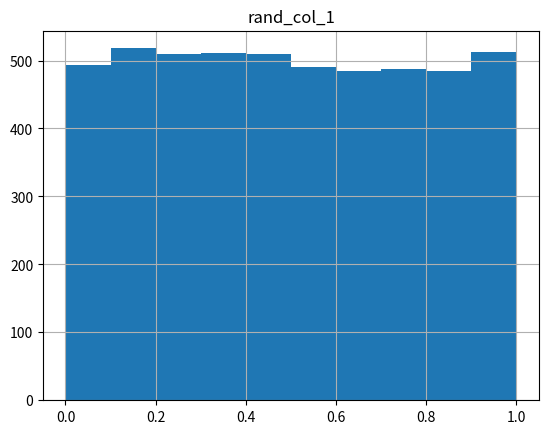

This figure's Python source:
""" def main():

   
[redacted]
    l = len(a)
    #print("The length of the string is:", l)
    print(1,2,3,4, sep=".")

if __name__ == "__main__":
    main()
"""
"""   
# Checking the installation of openpyxl package
import importlib.util

def main():

    if importlib.util.find_spec("openpyxl") is not None:
        print("openpyxl is installed")
    else:
        print("openpyxl is NOT installed")
    
if (__name__) == "__main__":
    main()
    
"""


# Importing required libraries
import numpy as np
import pandas as pd
import matplotlib.pyplot as plt

def main():

    # Creating an empty dataframe to store the randomly generated column values
    df = pd.DataFrame()

    # set a sample size
    N = 5000
    
    # rand_col_1 generates 5000 numbers between 0 and 1 having equal probability of occurrence
    df['rand_col_1'] = np.random.RandomState(0).uniform(0, 1, size=N)

    # plots the histogram for all the four columns
    df.hist(bins=10)
    plt.show()
    
if (__name__) == "__main__":
    main()
